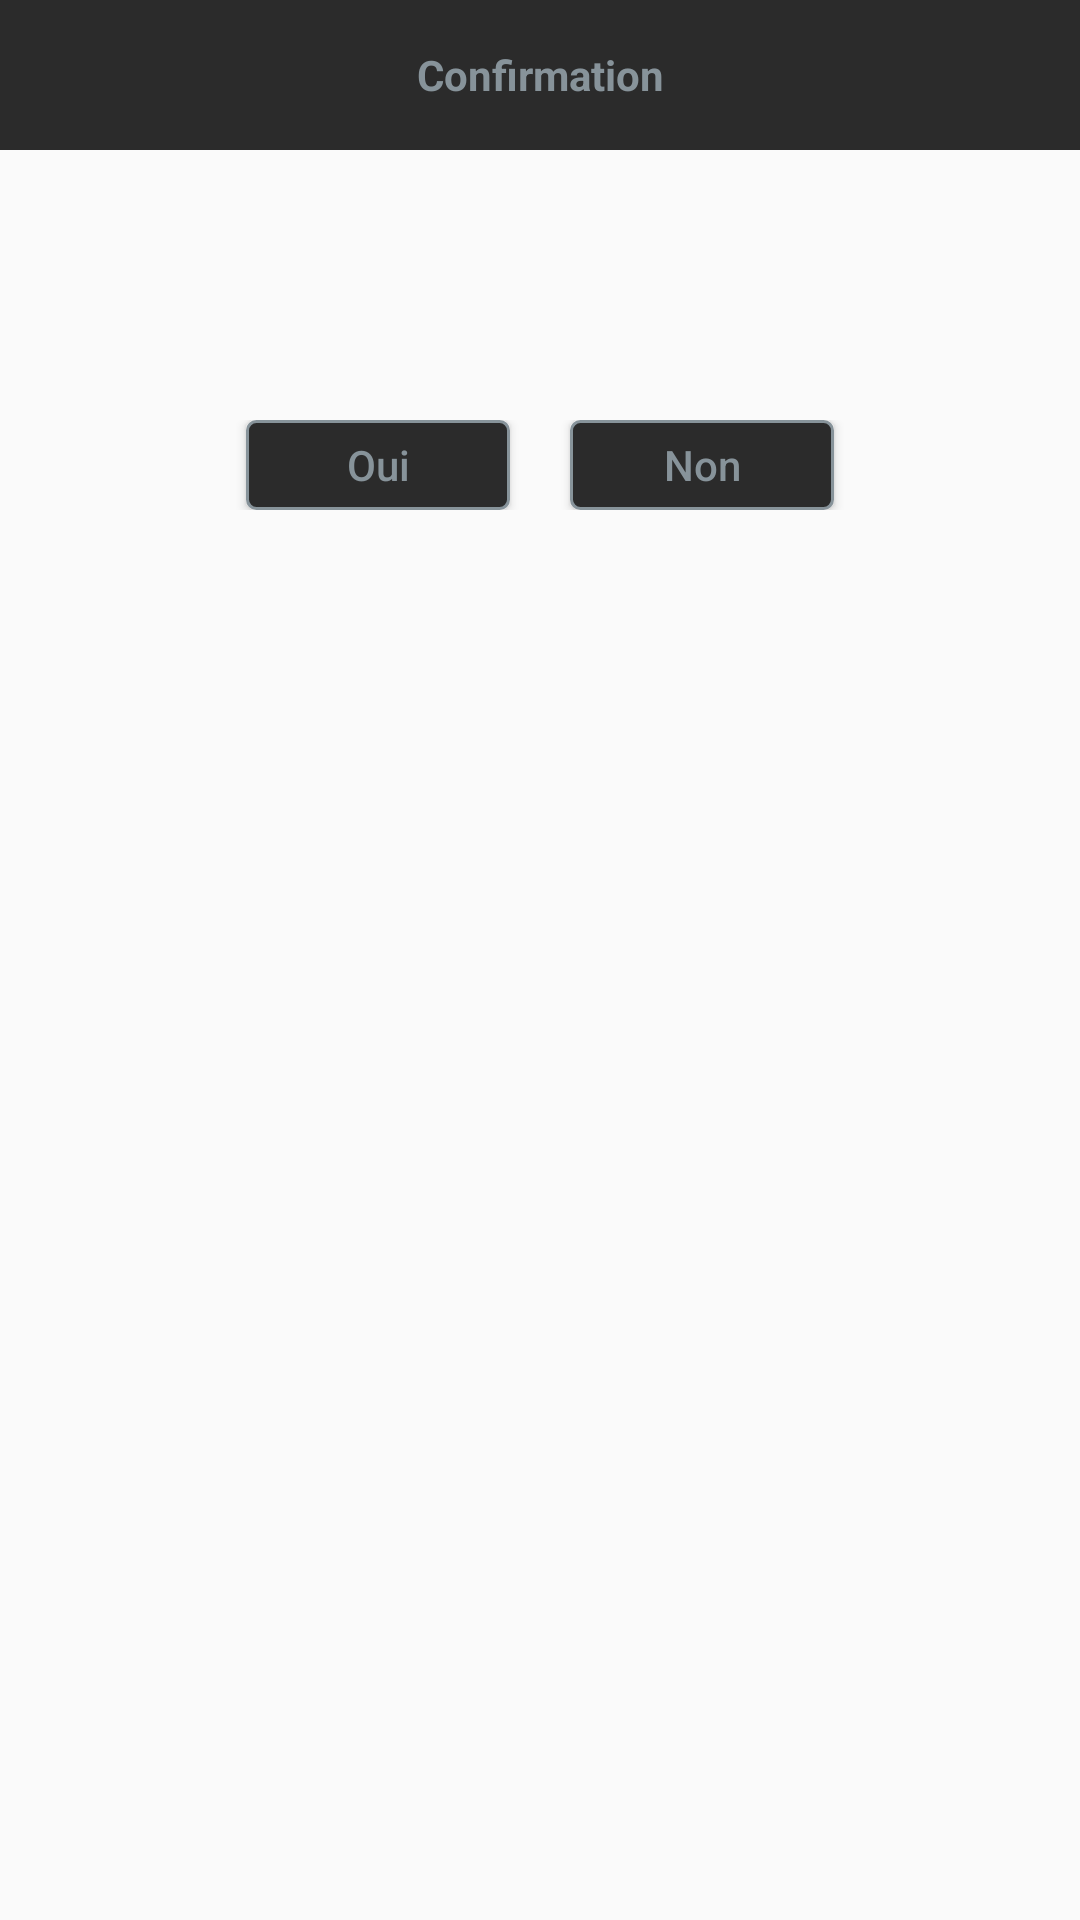

Here is an Android app screen rendered from its layout file. Give the layout XML and the strings, colors and styles it references.
<!-- AndroidManifest.xml: application theme AppTheme -->
<!-- res/layout/dialog_confirmation.xml -->
<?xml version="1.0" encoding="utf-8"?>
<LinearLayout xmlns:android="http://schemas.android.com/apk/res/android"
    android:layout_width="match_parent"
    android:layout_height="wrap_content"
    android:orientation="vertical"
    android:paddingBottom="20dp"
    android:theme="@style/CustomAlertDialog">

    <TextView
        android:id="@+id/titleAlert"
        android:layout_width="match_parent"
        android:layout_height="50dp"
        android:background="@color/colorPrimaryDark"
        android:gravity="center"
        android:text="@string/confirmation"
        android:textStyle="bold" />

    <LinearLayout
        android:layout_width="match_parent"
        android:layout_height="50dp"
        android:layout_margin="20dp"
        android:gravity="center"
        android:orientation="horizontal">

        <TextView
            android:id="@+id/confirm_msg"
            android:layout_width="wrap_content"
            android:layout_height="wrap_content"
            android:gravity="center" />

    </LinearLayout>

    <android.support.v7.widget.ButtonBarLayout
        android:layout_width="match_parent"
        android:layout_height="30dp"
        android:gravity="center">

        <Button
            android:id="@+id/alertBtnYes"
            android:layout_width="wrap_content"
            android:layout_height="wrap_content"
            android:layout_marginEnd="10dp"
            android:background="@drawable/button_custom"
            android:text="@string/yes" />

        <Button
            android:id="@+id/alertBtnNo"
            android:layout_width="wrap_content"
            android:layout_height="wrap_content"
            android:layout_marginStart="10dp"
            android:background="@drawable/button_custom"
            android:text="@string/no" />

    </android.support.v7.widget.ButtonBarLayout>

</LinearLayout>
<!-- resources referenced by this layout -->
<resources>
  <color name="colorPrimaryDark">#2B2B2B</color>
  <!-- drawable button_custom (drawable) -->
  <?xml version="1.0" encoding="utf-8"?>
  <selector xmlns:android="http://schemas.android.com/apk/res/android">
      <item android:state_checked="true">
          <shape android:shape="rectangle">
              <corners android:radius="3dip" />
              <stroke android:width="1dip" android:color="@color/green" />
              <gradient android:angle="-90" android:endColor="@color/colorPrimaryDark" android:startColor="@color/colorPrimaryDark" />
          </shape>
      </item>
      <item android:state_pressed="true">
          <shape android:shape="rectangle">
              <corners android:radius="3dip" />
              <stroke android:width="1dip" android:color="@color/green" />
              <gradient android:angle="-90" android:endColor="@color/colorPrimaryDark" android:startColor="@color/colorPrimaryDark" />
          </shape>
      </item>
      <item android:state_focused="true">
          <shape android:shape="rectangle">
              <corners android:radius="3dip" />
              <stroke android:width="1dip" android:color="@color/green" />
              <solid android:color="@color/colorPrimaryDark" />
          </shape>
      </item>
      <item>
          <shape android:shape="rectangle">
              <corners android:radius="3dip" />
              <stroke android:width="1dip" android:color="@color/colorAccent" />
              <gradient android:angle="-90" android:endColor="@color/colorPrimaryDark" android:startColor="@color/colorPrimaryDark" />
          </shape>
      </item>
  </selector>
  <string name="confirmation">Confirmation</string>
  <string name="no">Non</string>
  <string name="yes">Oui</string>
  <style name="CustomAlertDialog" parent="Base.Theme.AppCompat.Light.Dialog.Alert">
          <item name="android:windowBackground">@drawable/dialog_style</item>
      </style>
  <style name="AppTheme" parent="Base.Theme.AppCompat.Light.DarkActionBar">
          <item name="colorPrimary">@color/colorPrimary</item>
          <item name="colorPrimaryDark">@color/colorPrimaryDark</item>
          <item name="colorAccent">@color/colorAccent</item>
          <item name="colorControlNormal">@color/colorAccent</item>
          <item name="colorControlActivated">@color/colorAccent</item>
          <item name="colorControlHighlight">@color/colorAccent</item>
          <item name="android:textColor">@color/colorAccent</item>
          <item name="android:textAllCaps">false</item>
          <item name="windowNoTitle">true</item>
          <item name="windowActionBar">false</item>
      </style>
  <color name="green">#40BA39</color>
  <color name="colorAccent">#87939A</color>
  <!-- drawable dialog_style (drawable) -->
  <?xml version="1.0" encoding="utf-8"?>
  <shape xmlns:android="http://schemas.android.com/apk/res/android">
      <corners
          android:bottomLeftRadius="20dp"
          android:bottomRightRadius="20dp"
          android:radius="20dp"
          android:topRightRadius="20dp" />
      <solid android:color="@color/colorPrimary" />
      <stroke
          android:width="1dp"
          android:color="@color/black" />
  </shape>
  <color name="colorPrimary">#3C3F40</color>
  <color name="black">#000000</color>
</resources>
